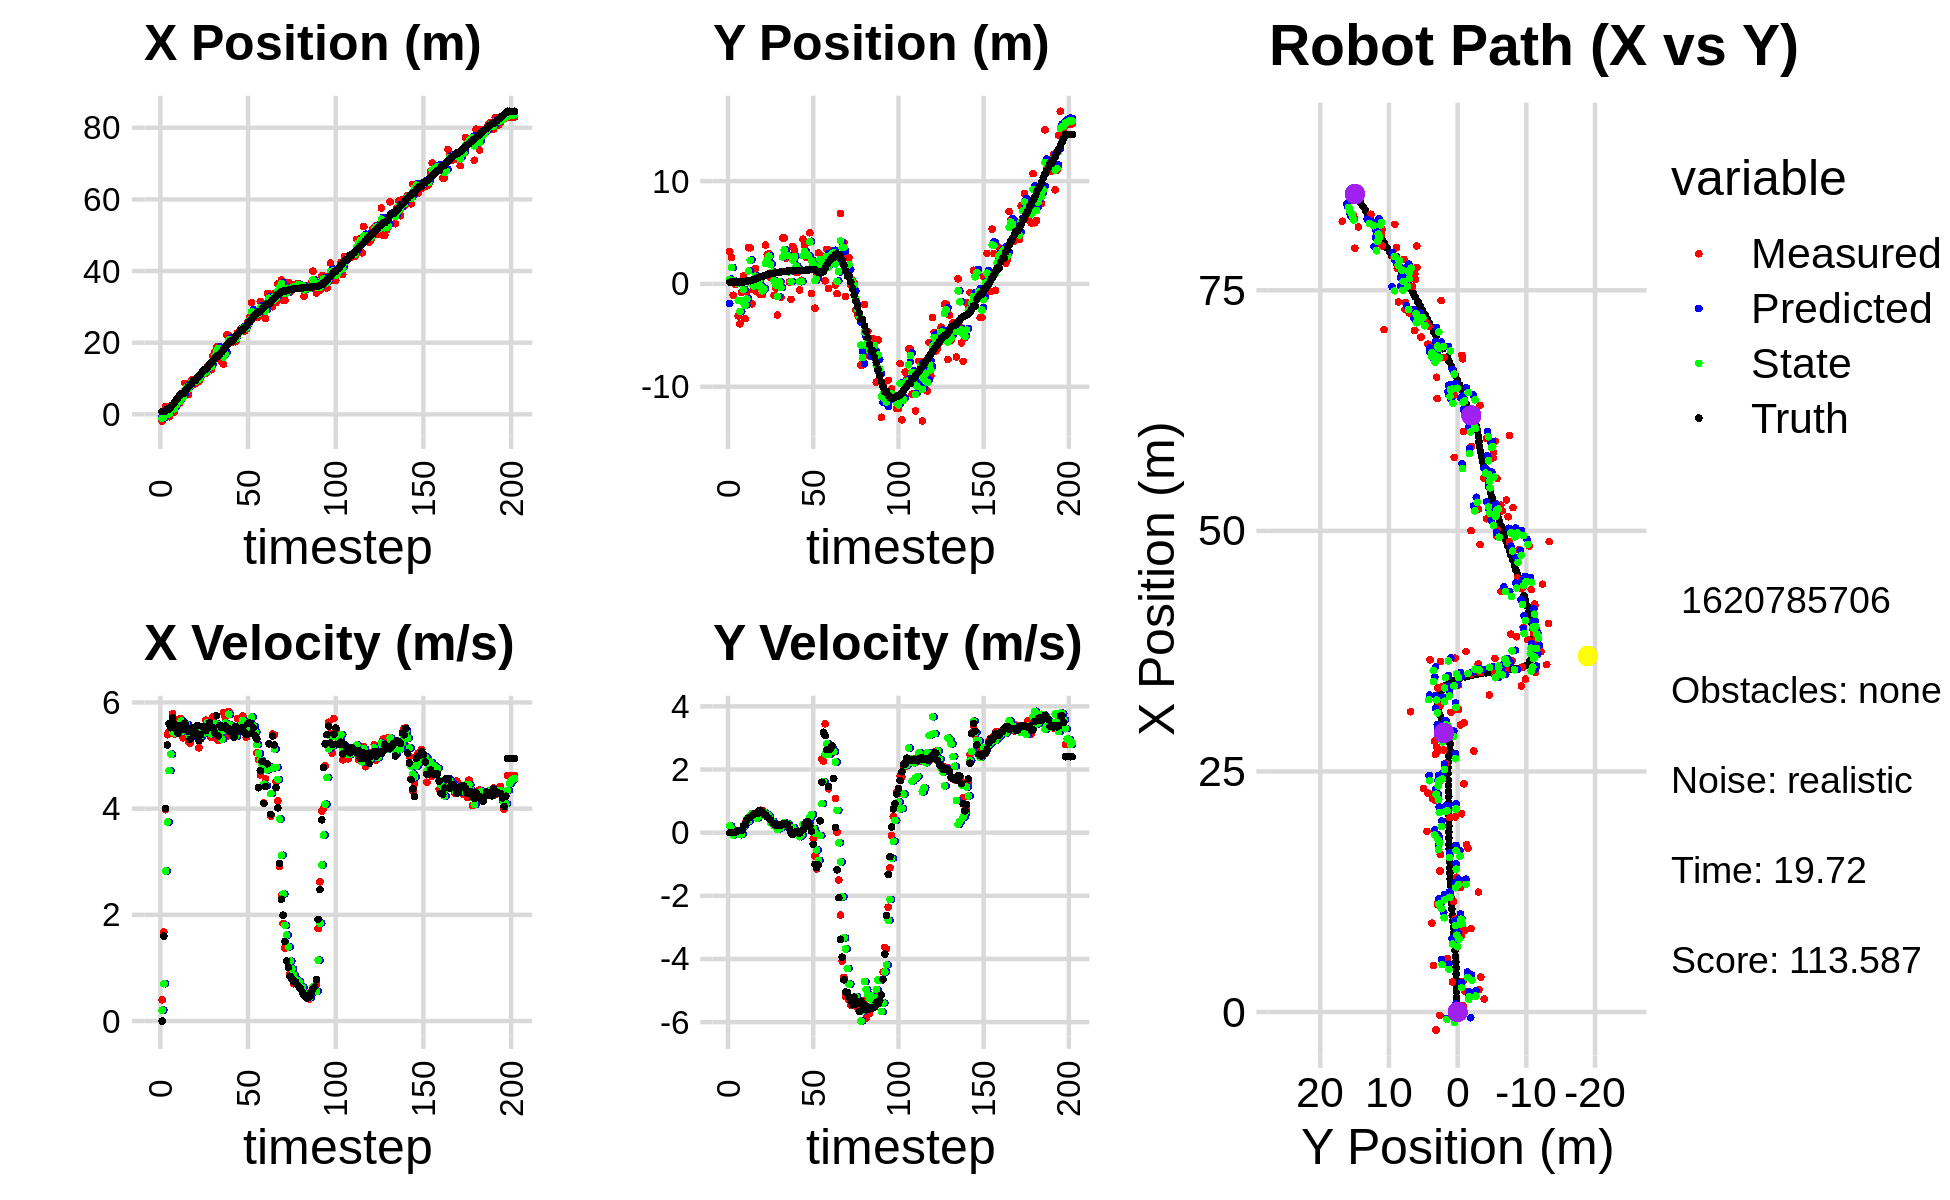

Data behind this chart, as committed beside it:
-1.462155580587732207e+00, -3.616909444576760002e+00, 0.000000000000000000e+00, -0.000000000000000000e+00, 0.000000000000000000e+00, 0.000000000000000000e+00, 0.000000000000000000e+00, 0.000000000000000000e+00, -5.912198771480395854e-01, -1.902945633681525361e+00, 0.000000000000000000e+00, 0.000000000000000000e+00, 7.378337378958683690e-01, 1.735203870035513518e-01, 0.000000000000000000e+00, 0.000000000000000000e+00, 0.000000000000000000e+00, 5.721199340769089758e-05
-1.867092848547687645e+00, 3.148930132871018195e+00, 3.980000000847927488e-01, -3.808877142071011892e-05, -5.912198771480395854e-01, -1.902945633681525361e+00, 0.000000000000000000e+00, 0.000000000000000000e+00, -1.097968503429294085e+00, 4.495046489127649814e-01, 2.055245060260682544e-01, 2.191808549816551821e-01, 7.378337378958683690e-01, 1.735203870035513518e-01, 0.000000000000000000e+00, 0.000000000000000000e+00, 0.000000000000000000e+00, 9.570043039275333285e-05
-3.524116278755499709e-01, 2.591237125080148473e+00, 1.675999992745887512e+00, 1.453240128147233830e-04, -1.077416052826687176e+00, 4.714227344109305218e-01, 2.055245060260682544e-01, 2.191808549816551821e-01, -7.558346188914037977e-01, 1.583217012671159996e+00, 7.020988945585171503e-01, 1.185478403426714622e-01, 7.524173252636096043e-01, 1.735196675255263887e-01, 1.600000000000000089e+00, 0.000000000000000000e+00, 1.600000023841857910e+00, -8.670883835293352604e-05
2.143116354374835719e+00, -1.100239335157774834e+00, 3.979999000147890431e+00, 2.847919722506326006e-03, -6.856247294355520827e-01, 1.595071796705427092e+00, 7.020988945585171503e-01, 1.185478403426714622e-01, 5.392616322021316355e-01, 3.376683800555784210e-01, 2.826310013618056338e+00, -7.047862662040568771e-02, 9.881656170489182545e-01, 1.735408908332375655e-01, 4.000000000000000000e+00, 1.000000000000000021e-03, 4.000000000000000000e+00, -7.155577768571674824e-04
-6.734771732153211898e-01, -1.987016364998367771e-02, 5.390987412660190436e+00, 1.155402595938334435e-02, 8.218926335639372693e-01, 3.306205173935378716e-01, 2.826310013618056338e+00, -7.047862662040568771e-02, 2.760620844293263376e-01, 1.477706562941092094e-01, 3.745504250391333390e+00, -3.300568892163106144e-02, 1.509489774490067271e+00, 1.738491341118995337e-01, 5.200000000000000178e+00, 3.000000000000000062e-03, 5.199999809265136719e+00, -2.143208170309662819e-03
-6.734771732153211898e-01, -1.987016364998367771e-02, 5.446987516742683333e+00, 1.167404602375556218e-02, 6.506125094684597210e-01, 1.444700874019461123e-01, 3.745504250391333390e+00, -3.300568892163106144e-02, 1.456576660541636370e-01, 6.881497974646640092e-02, 4.715910525876632065e+00, -1.832233415231863949e-02, 1.509489774490067271e+00, 1.738491341118995337e-01, 5.597999999999999865e+00, 3.500000000000000333e-02, 5.598000049591064453e+00, -2.143208170309662819e-03
2.333613946546874374e+00, -3.116399806145363716e+00, 5.500809459770120924e+00, 4.577652113105844939e-02, 6.172487186418268434e-01, 6.698274633123453559e-02, 4.715910525876632065e+00, -1.832233415231863949e-02, 1.340507232403620241e+00, -1.614631910085750910e+00, 5.026408089215752995e+00, 4.590756911999256673e-02, 2.148230313932377289e+00, 1.768199986316918160e-01, 5.522999999999999687e+00, 6.600000000000000311e-02, 5.524000167846679688e+00, -8.321586996316909790e-03
1.357535242563059574e+00, -3.879666056943984920e+00, 5.787583646974916007e+00, 6.943173423400983424e-02, 1.843148041325195496e+00, -1.610041153173751738e+00, 5.026408089215752995e+00, 4.590756911999256673e-02, 1.659193995232783880e+00, -2.657682447485535615e+00, 5.455752950183796912e+00, -6.530378700073372067e-02, 2.678503751215070228e+00, 1.823447086322216859e-01, 5.711999999999999744e+00, 7.299999999999999545e-02, 5.712999820709228516e+00, -1.199609506875276566e-02
6.536242959379651163e-01, -8.204036667343128642e-01, 5.405726941925316886e+00, 5.434808317710247000e-02, 2.204769290251163749e+00, -2.664212826185608840e+00, 5.455752950183796912e+00, -6.530378700073372067e-02, 1.569576125582199388e+00, -1.679211868937034779e+00, 5.421815961606610834e+00, -4.017836817538946587e-02, 3.331934690453802528e+00, 1.903369707473514250e-01, 5.596000000000000085e+00, 7.299999999999999545e-02, 5.596000194549560547e+00, -1.005345862358808517e-02
3.111843466079969645e+00, 7.653525701417566163e-01, 5.552589547838104878e+00, 1.636227553892314890e-01, 2.111757721742860472e+00, -1.683229705754573757e+00, 5.421815961606610834e+00, -4.017836817538946587e-02, 2.519813869509067938e+00, -5.610926128138398195e-01, 5.532589696463982243e+00, 2.031536101506634662e-01, 3.973433255519399854e+00, 2.005960570782427399e-01, 5.504999999999999893e+00, 2.119999999999999940e-01, 5.508999824523925781e+00, -2.945930324494838715e-02
3.635177731169724868e+00, -3.379583110390198097e+00, 5.562811102821225262e+00, 3.019515514386212351e-01, 3.073072839155466252e+00, -5.407772517987734506e-01, 5.532589696463982243e+00, 2.031536101506634662e-01, 3.303650404433450483e+00, -2.057817594504037118e+00, 5.550758007143539174e+00, 2.916300921896556320e-01, 4.602568387598306998e+00, 2.260224920039879959e-01, 5.421999999999999709e+00, 2.750000000000000222e-01, 5.428999900817871094e+00, -5.422717332839965820e-02
3.190830468782604790e+00, -7.751973730029184662e-01, 5.691159983905731856e+00, 4.249052979368380112e-01, 3.858726205147804400e+00, -2.028654585285071477e+00, 5.550758007143539174e+00, 2.916300921896556320e-01, 3.589906464167988531e+00, -1.460408952124153448e+00, 5.607735635999263835e+00, 4.331999570938644406e-01, 5.233652829946194629e+00, 2.661653892573503932e-01, 5.567000000000000171e+00, 3.990000000000000213e-01, 5.580999851226806641e+00, -7.452231645584106445e-02
4.836663603802922040e+00, 3.519504352417358817e+00, 5.686961511250261836e+00, 4.778234445721769030e-01, 4.150680027767914559e+00, -1.417088956414767065e+00, 5.607735635999263835e+00, 4.331999570938644406e-01, 4.433354176320357887e+00, 1.253499968454982127e+00, 5.648494785291503284e+00, 3.654363924753261661e-01, 5.766134976970690218e+00, 3.081567717816904861e-01, 5.554000000000000270e+00, 4.699999999999999734e-01, 5.573999881744384766e+00, -8.382398635149002075e-02
4.836663603802922040e+00, 3.519504352417358817e+00, 5.333208434068170689e+00, 4.481008038381458780e-01, 4.998203654849508126e+00, 1.290043607702514805e+00, 5.648494785291503284e+00, 3.654363924753261661e-01, 4.927507725989771714e+00, 2.289475238055339368e+00, 5.465752148334999561e+00, 5.415425281937602531e-01, 5.766134976970690218e+00, 3.081567717816904861e-01, 5.490999999999999659e+00, 4.899999999999999911e-01, 5.513000011444091797e+00, -8.382398635149002075e-02
8.665543079279185434e+00, -1.930029780642873005e+00, 5.537161941000745990e+00, 5.143512385643940199e-01, 5.474082940823271848e+00, 2.343629490874715504e+00, 5.465752148334999561e+00, 5.415425281937602531e-01, 6.779903249871773951e+00, 8.760552627424367245e-03, 5.537041001324917389e+00, 6.089365102697794629e-01, 6.399393796719250460e+00, 3.641651558848874592e-01, 5.607999999999999652e+00, 5.410000000000000364e-01, 5.633999824523925781e+00, -9.262496978044509888e-02
7.927914141933491976e+00, -5.549751679053487319e-01, 5.582865411518426413e+00, 5.711021523534207667e-01, 7.333607350004265335e+00, 6.965420365440230799e-02, 5.537041001324917389e+00, 6.089365102697794629e-01, 7.575647219234276086e+00, -2.062325704121281411e-01, 5.582051885315717499e+00, 5.516495009998860777e-01, 7.041798352631229108e+00, 4.258660514156087928e-01, 5.503000000000000114e+00, 5.879999999999999671e-01, 5.533999919891357422e+00, -1.019409298896789551e-01
5.548350810716396353e+00, 1.492137594514864496e+00, 5.268116354009784175e+00, 5.804757552251842423e-01, 8.133852407765846948e+00, -1.510676203121395222e-01, 5.582051885315717499e+00, 5.516495009998860777e-01, 7.068444619171602383e+00, 7.579177128838474609e-01, 5.412668747676654846e+00, 5.333120377153125480e-01, 7.673151731388543340e+00, 4.927756624571017485e-01, 5.451999999999999957e+00, 6.009999999999999787e-01, 5.485000133514404297e+00, -1.097438782453536987e-01
8.524979978251174373e+00, -7.741949123657069221e-01, 5.232071578267746048e+00, 5.879205677438031907e-01, 7.609711493939268045e+00, 8.112489166553786823e-01, 5.412668747676654846e+00, 5.333120377153125480e-01, 7.978332154595045189e+00, 1.190212815290236925e-01, 5.342578906333144140e+00, 4.639223675835904559e-01, 8.191998242678463882e+00, 5.505667164143203118e-01, 5.306000000000000050e+00, 6.059999999999999831e-01, 5.340000152587890625e+00, -1.118992045521736145e-01
9.659890770712772579e+00, 3.536362187097273346e-01, 5.431337672021460783e+00, 6.740182752005247080e-01, 8.512590045228359159e+00, 1.654135182873827381e-01, 5.342578906333144140e+00, 4.639223675835904559e-01, 8.983716038699949280e+00, 2.840694499816906471e-01, 5.397686196052992713e+00, 5.523426486643361333e-01, 8.809109448988397872e+00, 6.228809790900158294e-01, 5.514999999999999680e+00, 6.949999999999999512e-01, 5.559000015258789062e+00, -1.234667971730232239e-01
8.516190767274345319e+00, -1.040190384464820372e+00, 5.468112211740011830e+00, 7.098902497739066897e-01, 9.523484658305248374e+00, 3.393037148481242715e-01, 5.397686196052992713e+00, 5.523426486643361333e-01, 9.115604163979154961e+00, -2.559533574621936092e-01, 5.404371523001773703e+00, 5.481423807094438772e-01, 9.434551953787821077e+00, 7.029847637727784093e-01, 5.376000000000000334e+00, 7.009999999999999565e-01, 5.421000003814697266e+00, -1.291015744209289551e-01
8.516190767274345319e+00, -1.040190384464820372e+00, 5.412578488080487027e+00, 7.026806594376121540e-01, 9.656041316279331710e+00, -2.011391193912492326e-01, 5.404371523001773703e+00, 5.481423807094438772e-01, 9.190927546462194897e+00, -6.655081381689529341e-01, 5.390338218096361267e+00, 6.303775878543671496e-01, 9.434551953787821077e+00, 7.029847637727784093e-01, 5.440999999999999837e+00, 6.610000000000000320e-01, 5.480999946594238281e+00, -1.291015744209289551e-01
9.544511734727757712e+00, -3.580716713310954091e-01, 5.554882876351743271e+00, 6.344746849079382356e-01, 9.729961368271830224e+00, -6.024703793835162191e-01, 5.390338218096361267e+00, 6.303775878543671496e-01, 9.657516052679953944e+00, -4.999759632052685476e-01, 5.473814445297452203e+00, 6.469308526013184402e-01, 1.005681490872208705e+01, 7.806309603351717641e-01, 5.565000000000000391e+00, 5.869999999999999662e-01, 5.594999790191650391e+00, -1.137264221906661987e-01
9.237229823432365095e+00, 3.773834718959702350e+00, 5.144972639364004507e+00, 5.472936411329347717e-01, 1.020489749720969996e+01, -4.352828779451367036e-01, 5.473814445297452203e+00, 6.469308526013184402e-01, 9.800372874408600055e+00, 1.973854926300387946e+00, 5.313595130628932850e+00, 5.400540529443420557e-01, 1.069400286673275957e+01, 8.495135444623139742e-01, 5.280999999999999694e+00, 5.600000000000000533e-01, 5.309999942779541016e+00, -1.059759259223937988e-01
1.131039603111036485e+01, 2.865129663034707619e+00, 5.340734300830447090e+00, 5.096858562203414600e-01, 1.033173238747149369e+01, 2.027860331594822263e+00, 5.313595130628932850e+00, 5.400540529443420557e-01, 1.072980543487981997e+01, 2.373299561257605550e+00, 5.358077324168533551e+00, 5.725043258421592673e-01, 1.130171847276644392e+01, 9.121181509772956497e-01, 5.384999999999999787e+00, 5.030000000000000027e-01, 5.407999992370605469e+00, -9.514551609754562378e-02
1.115672075691690779e+01, 2.917575075496022574e+00, 5.477593370462012778e+00, 4.615000090804047828e-01, 1.126561316729667261e+01, 2.430549993841821355e+00, 5.358077324168533551e+00, 5.725043258421592673e-01, 1.122459251923223889e+01, 2.704964655894347203e+00, 5.409296447372407002e+00, 5.174741682024335265e-01, 1.192611002890930649e+01, 9.690300959578268536e-01, 5.546000000000000263e+00, 4.530000000000000138e-01, 5.565000057220458984e+00, -8.405382186174392700e-02
1.151219153339498114e+01, 6.010648447787477755e-01, 5.441924911312155722e+00, 3.627247138388403624e-01, 1.176552216396947870e+01, 2.756712072714590622e+00, 5.409296447372407002e+00, 5.174741682024335265e-01, 1.166318493122000000e+01, 1.898185400443826998e+00, 5.419140639631857326e+00, 3.254867626737391051e-01, 1.256144404365212530e+01, 1.017859175059066867e+00, 5.522000000000000242e+00, 3.980000000000000204e-01, 5.535999774932861328e+00, -6.655530631542205811e-02
1.151219153339498114e+01, 6.010648447787477755e-01, 5.667424382784053805e+00, 3.777550997029355817e-01, 1.220509899518318520e+01, 1.930734076711200897e+00, 5.419140639631857326e+00, 3.254867626737391051e-01, 1.192937196311645209e+01, 1.150456250214831444e+00, 5.518265097523520346e+00, 3.586168699703009555e-01, 1.256144404365212530e+01, 1.017859175059066867e+00, 5.466999999999999638e+00, 3.140000000000000013e-01, 5.475999832153320312e+00, -6.655530631542205811e-02
1.355712222997396132e+01, -1.101468549129144936e+00, 5.655043909066606922e+00, 3.000809828629527609e-01, 1.248119847286880457e+01, 1.186317937211861517e+00, 5.518265097523520346e+00, 3.586168699703009555e-01, 1.292096513981756800e+01, 2.918319565138295379e-01, 5.622909540850998589e+00, 2.187885859009577050e-01, 1.319150996198194115e+01, 1.056242242003624598e+00, 5.554000000000000270e+00, 2.570000000000000062e-01, 5.559999942779541016e+00, -5.301458388566970825e-02
1.296502846428231592e+01, -4.167839741964453615e-01, 5.524527555288125669e+00, 2.459626218403875297e-01, 1.348325609390266777e+01, 3.137108151039252890e-01, 5.622909540850998589e+00, 2.187885859009577050e-01, 1.326907703010288841e+01, -1.205274063784523841e-01, 5.569418962410457752e+00, 2.323160958629533757e-01, 1.382806086476734997e+01, 1.087202265236966836e+00, 5.615999999999999659e+00, 2.449999999999999956e-01, 5.620999813079833984e+00, -4.449254646897315979e-02
1.245562076509844474e+01, -3.027358398867327605e+00, 5.340428262896498524e+00, 2.210174789582733945e-01, 1.382601892634393437e+01, -9.729579679215705212e-02, 5.569418962410457752e+00, 2.323160958629533757e-01, 1.326472817522497039e+01, -1.220017277655578880e+00, 5.408184348722323342e+00, 1.030126304298738804e-01, 1.447215533226379769e+01, 1.114733351961206820e+00, 5.535999999999999588e+00, 2.290000000000000091e-01, 5.539999961853027344e+00, -4.136211797595024109e-02
1.632554244961766443e+01, 1.110673447458490504e+00, 5.730561742915598167e+00, 2.497174619994659284e-01, 1.380554661009720263e+01, -1.209716014612591595e+00, 5.408184348722323342e+00, 1.030126304298738804e-01, 1.484243929493616498e+01, 2.082462464666468005e-01, 5.600053458042504317e+00, 1.820391062641809055e-01, 1.500188326828198626e+01, 1.136931671446504311e+00, 5.519999999999999574e+00, 2.429999999999999938e-01, 5.525000095367431641e+00, -4.354888573288917542e-02
1.738581430913929537e+01, -1.297710524480202521e+00, 5.343745287909347219e+00, 2.370380836255275847e-01, 1.540244464074041630e+01, 2.264501570930649021e-01, 5.600053458042504317e+00, 1.820391062641809055e-01, 1.620372085040935417e+01, -3.493768697302657156e-01, 5.522389945330154148e+00, 1.558084626757215430e-01, 1.563218378989178881e+01, 1.164693249943777209e+00, 5.424000000000000377e+00, 2.409999999999999920e-01, 5.428999900817871094e+00, -4.432898387312889099e-02
1.877526855439245068e+01, 4.469482793206588589e+00, 5.599247547368684685e+00, 2.750678180019845986e-01, 1.675595984494237101e+01, -3.337960234626935474e-01, 5.522389945330154148e+00, 1.558084626757215430e-01, 1.758170027222439202e+01, 2.609855669196115890e+00, 5.594876221103363356e+00, 2.733559955251689821e-01, 1.627436709407736615e+01, 1.194498433305541951e+00, 5.748999999999999666e+00, 2.780000000000000249e-01, 5.756000041961669922e+00, -4.908639192581176758e-02
1.877526855439245068e+01, 4.469482793206588589e+00, 5.282629459934129912e+00, 2.595136840377678666e-01, 1.814118789433472756e+01, 2.637191268748632744e+00, 5.594876221103363356e+00, 2.733559955251689821e-01, 1.839288125971024712e+01, 3.313762949247157863e+00, 5.449332353361605819e+00, 3.140805649225814067e-01, 1.627436709407736615e+01, 1.194498433305541951e+00, 5.368999999999999773e+00, 2.839999999999999747e-01, 5.376999855041503906e+00, -4.908639192581176758e-02
1.636218160370494346e+01, 2.525819077390066614e+00, 5.530058972943119322e+00, 2.771619404559817479e-01, 1.893781449504640690e+01, 3.345171005739416170e+00, 5.449332353361605819e+00, 3.140805649225814067e-01, 1.788956383084205370e+01, 2.838101593273022694e+00, 5.437649733760981263e+00, 2.790537079591440817e-01, 1.690567851047127945e+01, 1.227123631490548705e+00, 5.567000000000000171e+00, 2.899999999999999800e-01, 5.574999809265136719e+00, -5.007726326584815979e-02
1.465930867124983017e+01, 2.563844813503086240e+00, 5.394229306899631204e+00, 2.703542709543914069e-01, 1.843332880421815290e+01, 2.866006964068937179e+00, 5.437649733760981263e+00, 2.790537079591440817e-01, 1.689808592508491003e+01, 2.756687070067017853e+00, 5.308432251962837078e+00, 2.700996818146579881e-01, 1.743496584837438945e+01, 1.254595054593751202e+00, 5.530000000000000249e+00, 2.479999999999999982e-01, 5.535999774932861328e+00, -5.007726326584815979e-02
1.400135159476108804e+01, 1.893136633637690913e-01, 5.806704564818403469e+00, 1.956564131721263700e-01, 1.742892915028119205e+01, 2.783697038248483580e+00, 5.308432251962837078e+00, 2.700996818146579881e-01, 1.604453821372085898e+01, 1.177756871668107497e+00, 5.472050763505335702e+00, 1.553263308796043463e-01, 1.807115244853755343e+01, 1.283285393815585040e+00, 5.548000000000000043e+00, 1.250000000000000000e-01, 5.548999786376953125e+00, -3.368217125535011292e-02
1.700260031211247025e+01, -1.502703891492288557e+00, 5.718649474468172400e+00, 6.330574535262363522e-02, 1.659174329007139193e+01, 1.193289504756067876e+00, 5.472050763505335702e+00, 1.553263308796043463e-01, 1.676371906771667142e+01, 2.257588671419662463e-01, 5.611717676993215775e+00, 9.672413758616152379e-02, 1.870885539008857990e+01, 1.298836244902147330e+00, 5.556000000000000050e+00, -1.200000000000000025e-02, 5.556000232696533203e+00, -1.106959953904151917e-02
2.215579032876627963e+01, 3.638585104685729821e+00, 5.366704129803046008e+00, -5.636389556150585983e-02, 1.732489083541599229e+01, 2.354312809005824070e-01, 5.611717676993215775e+00, 9.672413758616152379e-02, 1.928818046078030690e+01, 2.314416577956269094e+00, 5.592799805863282181e+00, 1.571436841362056358e-01, 1.934482073773703803e+01, 1.299143089339541257e+00, 5.493999999999999773e+00, -5.800000000000000294e-02, 5.494999885559082031e+00, 1.050212979316711426e-02
2.202123117393596274e+01, 3.254114641994506396e+00, 5.832999887959977592e+00, -1.855577355369026704e-03, 1.984746044136663556e+01, 2.330130946369889600e+00, 5.592799805863282181e+00, 1.571436841362056358e-01, 2.073625395379108838e+01, 2.676749048119105190e+00, 5.777366072189443535e+00, 8.117369725292158944e-02, 1.997650599447811004e+01, 1.294631018778640952e+00, 5.504999999999999893e+00, -2.000000000000000042e-03, 5.505000114440917969e+00, 3.181171487085521221e-04
2.020976695418558577e+01, 1.133391527703612400e+00, 5.377956881381484422e+00, 2.148122997430802414e-02, 2.131399056101003353e+01, 2.684866417844397279e+00, 5.777366072189443535e+00, 8.117369725292158944e-02, 2.085327561527464368e+01, 1.725640060616488558e+00, 5.569825585356202424e+00, -2.282802326340793719e-02, 2.049951434118410276e+01, 1.296046508975139178e+00, 5.439000000000000057e+00, 2.400000000000000050e-02, 5.439000129699707031e+00, -3.994289319962263107e-03
2.020976695418558577e+01, 1.133391527703612400e+00, 5.441985640858653994e+00, -1.246313553784813080e-02, 2.141025817381026286e+01, 1.723357258290147742e+00, 5.569825585356202424e+00, -2.282802326340793719e-02, 2.091944024594157270e+01, 1.508285611446398500e+00, 5.470915254441514719e+00, -1.003020755096749837e-02, 2.049951434118410276e+01, 1.296046508975139178e+00, 5.397000000000000242e+00, -3.000000000000000062e-03, 5.396999835968017578e+00, 2.290177624672651291e-03
2.059653216569774159e+01, -5.850115871046503990e-01, 5.342985923369885093e+00, -1.223640820361787847e-02, 2.146653177138572488e+01, 1.507282590691301660e+00, 5.470915254441514719e+00, -1.003020755096749837e-02, 2.110851432250957060e+01, 2.284926111460841014e-01, 5.393734823664055433e+00, -1.287068638732472015e-01, 2.112059664654293556e+01, 1.296798600317840666e+00, 5.344000000000000306e+00, -8.999999999999999320e-03, 5.343999862670898438e+00, 2.290177624672651291e-03
2.027346217590597277e+01, 3.617292776257138853e-01, 5.405993829618594759e+00, 8.258264221244423359e-03, 2.164788780487597464e+01, 2.156219247587593812e-01, 5.393734823664055433e+00, -1.287068638732472015e-01, 2.108914644048328313e+01, 2.586797518208677760e-01, 5.362666489338481668e+00, -7.183986342531148428e-02, 2.173469233467109873e+01, 1.295403852051669968e+00, 5.544999999999999929e+00, 4.700000000000000011e-02, 5.545000076293945312e+00, -1.527611399069428444e-03
2.275948312833804721e+01, 4.346954121079067868e+00, 5.695527382388218207e+00, 7.338232994958653055e-02, 2.162541308941712970e+01, 2.514957654783366303e-01, 5.362666489338481668e+00, -7.183986342531148428e-02, 2.209633683191519538e+01, 2.753164546527732348e+00, 5.541590277566664113e+00, 2.613586233745757159e-01, 2.236991763085920581e+01, 1.299335732168775293e+00, 5.447000000000000064e+00, 9.099999999999999756e-02, 5.447000026702880859e+00, -1.288348995149135590e-02
2.261901220639814625e+01, 3.751583947455944923e+00, 5.500590868123516941e+00, 2.202869980518297466e-01, 2.265049585967186019e+01, 2.779300408865189809e+00, 5.541590277566664113e+00, 2.613586233745757159e-01, 2.263683983402013666e+01, 3.142906573558615690e+00, 5.519708651656392462e+00, 2.133369643636992830e-01, 2.289188456505693381e+01, 1.311147345967466293e+00, 5.487000000000000099e+00, 2.690000000000000169e-01, 5.493000030517578125e+00, -4.002648964524269104e-02
2.395028215639448277e+01, 2.587195767840978267e+00, 5.613633273962032710e+00, 3.413184447299867363e-01, 2.318881069918577609e+01, 3.164240269994985422e+00, 5.519708651656392462e+00, 2.133369643636992830e-01, 2.350161317202124778e+01, 2.829306928060052684e+00, 5.579502231442025284e+00, 2.378364282052369549e-01, 2.352192378027957886e+01, 1.342924966688437083e+00, 5.482000000000000206e+00, 3.250000000000000111e-01, 5.491000175476074219e+00, -6.072694063186645508e-02
2.395028215639448277e+01, 2.587195767840978267e+00, 5.743393757361653584e+00, 3.492081026787523523e-01, 2.405956339516545128e+01, 2.853090570880576493e+00, 5.579502231442025284e+00, 2.378364282052369549e-01, 2.401853738695993457e+01, 2.745346968691734890e+00, 5.660419061136590102e+00, 2.956998236066056829e-01, 2.352192378027957886e+01, 1.342924966688437083e+00, 5.530999999999999694e+00, 3.390000000000000235e-01, 5.540999889373779297e+00, -6.072694063186645508e-02
2.323103713927638481e+01, 4.981623425395804716e+00, 5.497865244316156641e+00, 3.339769763433089178e-01, 2.458457929307359535e+01, 2.774916951052395664e+00, 5.660419061136590102e+00, 2.956998236066056829e-01, 2.402874042777181529e+01, 4.098220348824773041e+00, 5.555682756485031071e+00, 4.832467817255394760e-01, 2.415439200390741448e+01, 1.381945862548350723e+00, 5.435999999999999943e+00, 2.030000000000000138e-01, 5.440000057220458984e+00, -6.067210808396339417e-02
2.371995150993160806e+01, -9.226317267790127286e-01, 5.342782409606389393e+00, 1.539444079833220957e-01, 2.458430870342031938e+01, 4.146545026997326744e+00, 5.555682756485031071e+00, 4.832467817255394760e-01, 2.422820875351391123e+01, 2.235537484635654160e+00, 5.424071806431034481e+00, 5.724707741278003414e-01, 2.478004908505059944e+01, 1.414406790701201233e+00, 5.397999999999999687e+00, 4.900000000000000189e-02, 5.397999763488769531e+00, -2.880555763840675354e-02
2.586064571101786314e+01, 1.774408086566942044e+00, 5.534891822725191091e+00, -1.855200629965684245e-01, 2.477061593415701424e+01, 2.292784562048434172e+00, 5.424071806431034481e+00, 5.724707741278003414e-01, 2.521768235811143910e+01, 1.914402755226982000e+00, 5.499315789956346734e+00, 1.386967038084059300e-01, 2.540030169426758277e+01, 1.416612161659039471e+00, 5.600999999999999979e+00, -3.689999999999999947e-01, 5.612999916076660156e+00, 3.350573778152465820e-02
2.712077069256088535e+01, -2.360855803570425682e+00, 5.638775053526257963e+00, -7.390416741609027174e-01, 2.576761393710707537e+01, 1.928272425607822527e+00, 5.499315789956346734e+00, 1.386967038084059300e-01, 2.632106184515804514e+01, 3.239485302525910715e-01, 5.606035751572866488e+00, -9.737300100497309208e-03, 2.593663287102098636e+01, 1.380044473644109315e+00, 5.613000000000000433e+00, -1.004000000000000004e+00, 5.702000141143798828e+00, 1.303213983774185181e-01
3.114588713642925555e+01, 9.826914799945435375e-01, 5.665983034627243953e+00, -1.147431409329264129e+00, 2.688166542031533268e+01, 3.229748002425413267e-01, 5.606035751572866488e+00, -9.737300100497309208e-03, 2.862098296145998688e+01, 6.087803269083889024e-01, 5.724760969420541912e+00, -5.448051616803806230e-01, 2.657989859543859623e+01, 1.271513833979675878e+00, 5.418999999999999595e+00, -1.100000000000000089e+00, 5.528999805450439453e+00, 1.998100876808166504e-01
2.753353050309431183e+01, 3.017624510790254622e+00, 5.473575890527006216e+00, -1.015605727517422840e+00, 2.919345905840204125e+01, 5.542998107403508401e-01, 5.724760969420541912e+00, -5.448051616803806230e-01, 2.851276981263513832e+01, 1.547864043175286586e+00, 5.553632554383939990e+00, -8.784014405080748933e-01, 2.720512175542595656e+01, 1.141373886643697100e+00, 5.519000000000000128e+00, -1.024000000000000021e+00, 5.613999843597412109e+00, 1.834606379270553589e-01
2.711093389978617196e+01, 2.859883441496821721e+00, 5.417986158631092231e+00, 3.757519293785492875e-01, 2.906813306807353214e+01, 1.460023899124479163e+00, 5.553632554383939990e+00, -8.784014405080748933e-01, 2.826714602915783914e+01, 2.385756421851995768e+00, 5.447434195494283315e+00, -9.462606923688920979e-02, 2.783223986561663210e+01, 1.075933232332938694e+00, 5.375000000000000000e+00, 3.729999999999999982e-01, 5.388000011444091797e+00, -6.924182176589965820e-02
2.722030520412386423e+01, 2.027725769672798606e+00, 5.050640379522366885e+00, 2.324786252636285244e+00, 2.881188944870726587e+01, 2.376293814928307047e+00, 5.447434195494283315e+00, -9.462606923688920979e-02, 2.815581529984823561e+01, 2.106313277662842154e+00, 5.204819813004363915e+00, 9.196384569270317222e-01, 2.834145522107560922e+01, 1.188735498437236249e+00, 5.306000000000000050e+00, 1.596999999999999975e+00, 5.540999889373779297e+00, -4.313824772834777832e-01
2.722030520412386423e+01, 2.027725769672798606e+00, 4.920740700115076471e+00, 2.264994034973683235e+00, 2.867629728114867049e+01, 2.198277123355545370e+00, 5.204819813004363915e+00, 9.196384569270317222e-01, 2.807588686551769186e+01, 2.211376163327716693e+00, 5.038316756187943390e+00, 1.612326881324820826e+00, 2.834145522107560922e+01, 1.188735498437236249e+00, 4.394000000000000128e+00, 3.178999999999999826e+00, 5.422999858856201172e+00, -4.313824772834777832e-01
3.148661828019317355e+01, 2.983601234812173764e-01, 4.636978783924290859e+00, 3.447275786297273825e+00, 2.857971854113648646e+01, 2.372608851460198842e+00, 5.038316756187943390e+00, 1.612326881324820826e+00, 2.975383021351246882e+01, 1.444516996937639464e+00, 4.910725776398146003e+00, 2.495104616554002064e+00, 2.887197184551187945e+01, 1.520078672427163546e+00, 4.714000000000000412e+00, 3.076999999999999957e+00, 5.630000114440917969e+00, -6.392839550971984863e-01
2.815256631334737492e+01, 3.366980090174427787e+00, 4.823137483615578702e+00, 2.792073298450274965e+00, 3.024490279115228475e+01, 1.694027458593039714e+00, 4.910725776398146003e+00, 2.495104616554002064e+00, 2.939016311913457358e+01, 2.679522456575016420e+00, 4.823634787341788410e+00, 2.817025782062502426e+00, 2.940130209884140200e+01, 1.884877575871848121e+00, 4.891000000000000014e+00, 2.628000000000000114e+00, 5.552999973297119141e+00, -5.247539281845092773e-01
2.984229899945252029e+01, -4.293228249953457420e-01, 4.104612371246350477e+00, 1.388181496996496511e+00, 2.987252659786875242e+01, 2.961225034781266530e+00, 4.823634787341788410e+00, 2.817025782062502426e+00, 2.984463414026278727e+01, 1.645633021285234143e+00, 4.459842943559793937e+00, 2.475562215890160900e+00, 2.997139620769049628e+01, 2.149993791475398375e+00, 4.099000000000000199e+00, 1.465000000000000080e+00, 4.353000164031982422e+00, -3.261244893074035645e-01
2.678590440691749208e+01, 3.235465779351643256e+00, 4.560144856318196993e+00, 2.661480998423791711e+00, 3.029061843461876791e+01, 1.893189242874250278e+00, 4.459842943559793937e+00, 2.475562215890160900e+00, 2.886512095229246810e+01, 2.673459461514961166e+00, 4.431357365813057392e+00, 2.711255823177261881e+00, 3.040261721538641737e+01, 2.334480061387600447e+00, 4.418999999999999595e+00, 2.649000000000000021e+00, 5.152999877929687500e+00, -5.283029079437255859e-01
... 142 more rows
